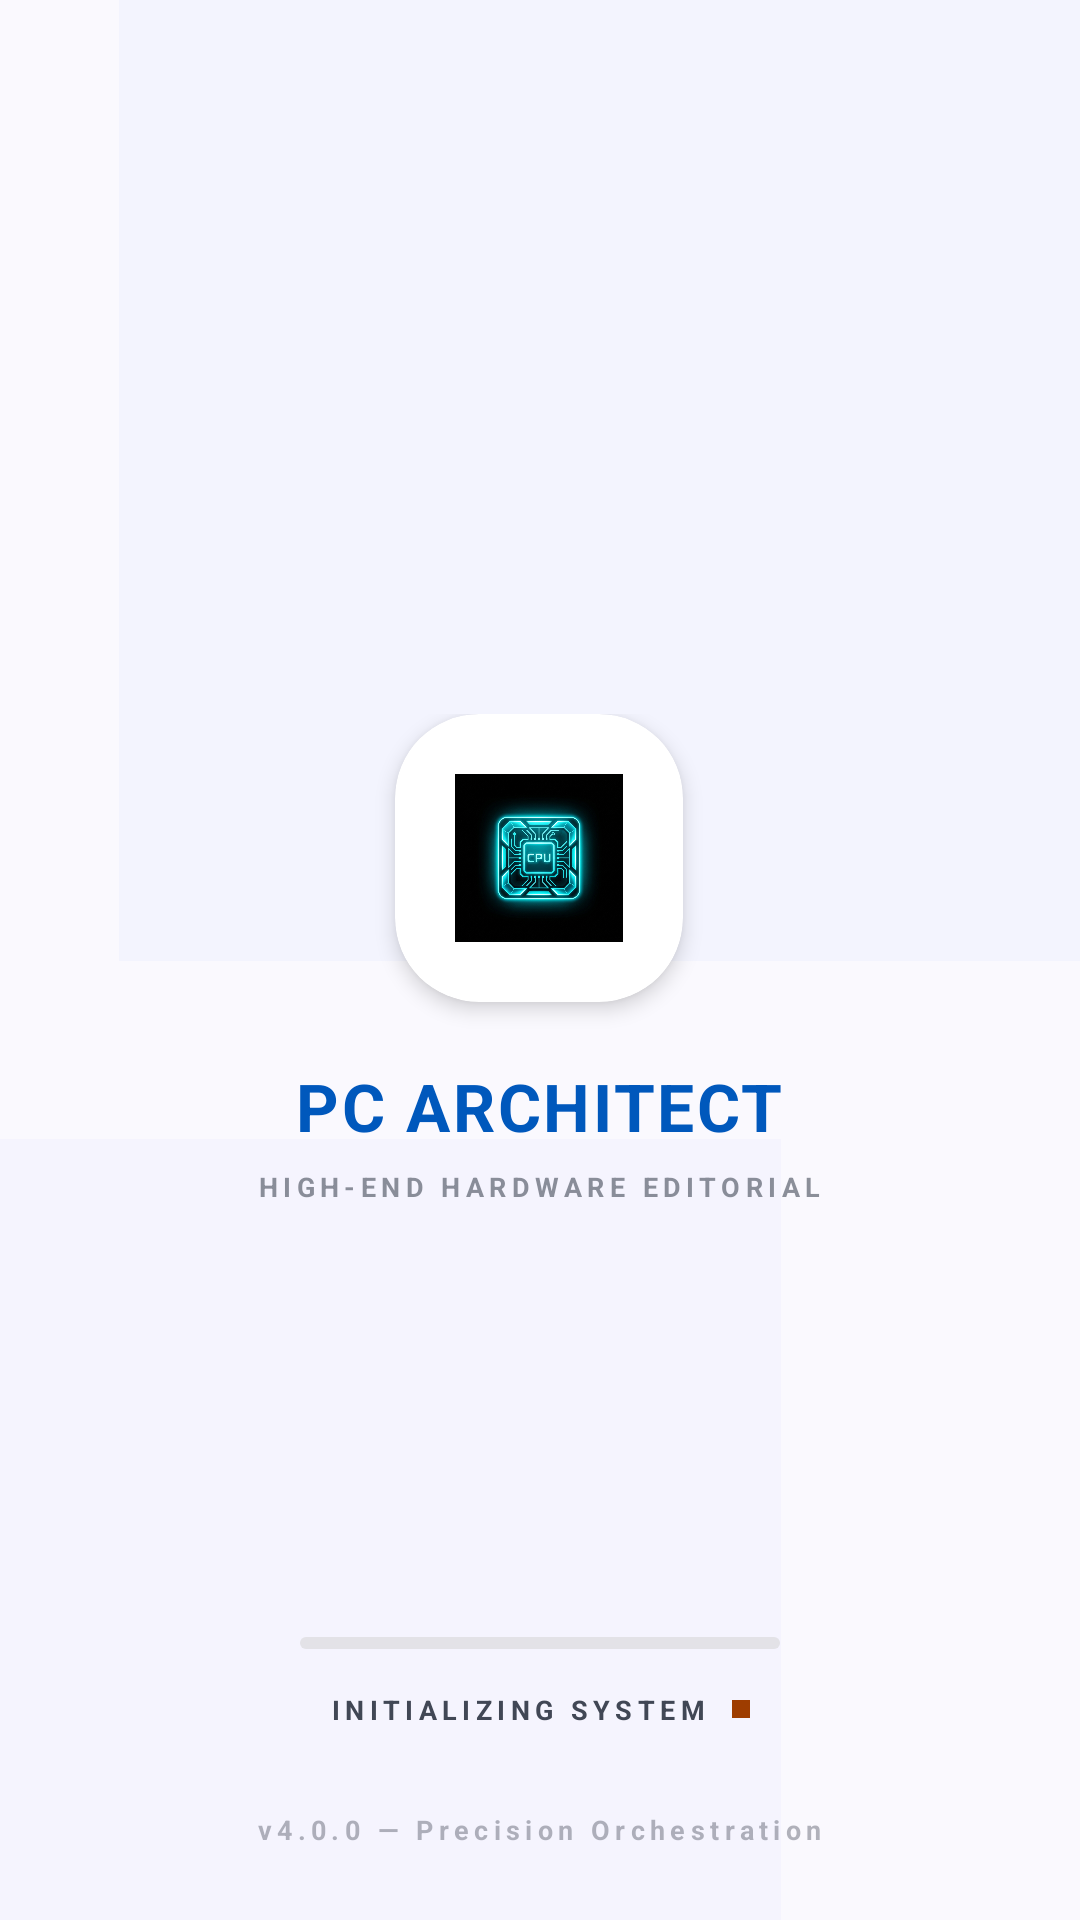

Here is an Android app screen rendered from its layout file. Give the layout XML and the strings, colors and styles it references.
<!-- AndroidManifest.xml: activity theme Theme.MyPCApp.Splash -->
<!-- res/layout/activity_splash.xml -->
<?xml version="1.0" encoding="utf-8"?>
<FrameLayout xmlns:android="http://schemas.android.com/apk/res/android"
    xmlns:app="http://schemas.android.com/apk/res-auto"
    android:layout_width="match_parent"
    android:layout_height="match_parent"
    android:background="@color/background">

    
    
    <View
        android:layout_width="400dp"
        android:layout_height="400dp"
        android:layout_gravity="top|end"
        android:layout_marginTop="-80dp"
        android:layout_marginEnd="-80dp"
        android:background="@color/primary_fixed"
        android:alpha="0.20" />

    <View
        android:layout_width="320dp"
        android:layout_height="320dp"
        android:layout_gravity="bottom|start"
        android:layout_marginBottom="-60dp"
        android:layout_marginStart="-60dp"
        android:background="@color/secondary_fixed"
        android:alpha="0.18" />

    
    <LinearLayout
        android:layout_width="wrap_content"
        android:layout_height="wrap_content"
        android:layout_gravity="center"
        android:orientation="vertical"
        android:gravity="center">

        
        <androidx.cardview.widget.CardView
            android:layout_width="96dp"
            android:layout_height="96dp"
            android:layout_gravity="center"
            android:layout_marginBottom="20dp"
            app:cardBackgroundColor="@color/surface_container_lowest"
            app:cardCornerRadius="28dp"
            app:cardElevation="4dp">

            <LinearLayout
                android:layout_width="match_parent"
                android:layout_height="match_parent"
                android:gravity="center">

                <ImageView
                    android:layout_width="56dp"
                    android:layout_height="56dp"
                    android:src="@drawable/pc_builder_icon"
                    android:scaleType="centerCrop" />
            </LinearLayout>
        </androidx.cardview.widget.CardView>

        
        <TextView
            android:layout_width="wrap_content"
            android:layout_height="wrap_content"
            android:text="PC ARCHITECT"
            android:textColor="@color/primary"
            android:textSize="22sp"
            android:textStyle="bold"
            android:letterSpacing="0.04"
            android:gravity="center"
            android:layout_marginBottom="6dp" />

        
        <TextView
            android:layout_width="wrap_content"
            android:layout_height="wrap_content"
            android:text="HIGH-END HARDWARE EDITORIAL"
            android:textColor="@color/on_surface_variant"
            android:textSize="9sp"
            android:textStyle="bold"
            android:letterSpacing="0.2"
            android:alpha="0.6"
            android:gravity="center" />
    </LinearLayout>

    
    <LinearLayout
        android:layout_width="wrap_content"
        android:layout_height="wrap_content"
        android:layout_gravity="bottom|center_horizontal"
        android:layout_marginBottom="64dp"
        android:orientation="vertical"
        android:gravity="center">

        
        <com.google.android.material.progressindicator.LinearProgressIndicator
            android:layout_width="160dp"
            android:layout_height="wrap_content"
            android:indeterminate="true"
            app:indicatorColor="@color/primary"
            app:trackColor="@color/surface_container_highest"
            app:trackCornerRadius="4dp"
            android:layout_marginBottom="14dp" />

        
        <LinearLayout
            android:layout_width="wrap_content"
            android:layout_height="wrap_content"
            android:gravity="center_vertical"
            android:orientation="horizontal">

            <TextView
                android:layout_width="wrap_content"
                android:layout_height="wrap_content"
                android:text="INITIALIZING SYSTEM"
                android:textColor="@color/on_surface_variant"
                android:textSize="9sp"
                android:textStyle="bold"
                android:letterSpacing="0.2" />

            <View
                android:layout_width="6dp"
                android:layout_height="6dp"
                android:layout_marginStart="8dp"
                android:background="@color/tertiary"
                android:backgroundTint="@color/tertiary" />
        </LinearLayout>
    </LinearLayout>

    
    <TextView
        android:layout_width="wrap_content"
        android:layout_height="wrap_content"
        android:layout_gravity="bottom|center_horizontal"
        android:layout_marginBottom="24dp"
        android:text="v4.0.0 — Precision Orchestration"
        android:textColor="@color/on_surface_variant"
        android:textSize="9sp"
        android:textStyle="bold"
        android:letterSpacing="0.2"
        android:alpha="0.40" />

</FrameLayout>
<!-- resources referenced by this layout -->
<resources>
  <color name="background">#FAF9FE</color>
  <color name="on_surface_variant">#414755</color>
  <color name="primary">#0058BC</color>
  <color name="primary_fixed">#D8E2FF</color>
  <color name="secondary_fixed">#E2DFFF</color>
  <color name="surface_container_highest">#E3E2E7</color>
  <color name="surface_container_lowest">#FFFFFF</color>
  <color name="tertiary">#9E3D00</color>
  <!-- drawable pc_builder_icon: png bitmap (drawable, 460450 bytes) -->
  <style name="Theme.MyPCApp.Splash" parent="Theme.Material3.Light.NoActionBar">
          <item name="android:statusBarColor">@color/status_bar</item>
          <item name="android:windowBackground">@color/background</item>
          <item name="android:navigationBarColor">@color/nav_bar</item>
          <item name="android:windowLightStatusBar">true</item>
          <item name="android:windowLightNavigationBar">true</item>
      </style>
  <color name="status_bar">#FAF9FE</color>
  <color name="nav_bar">#FFFFFF</color>
</resources>
